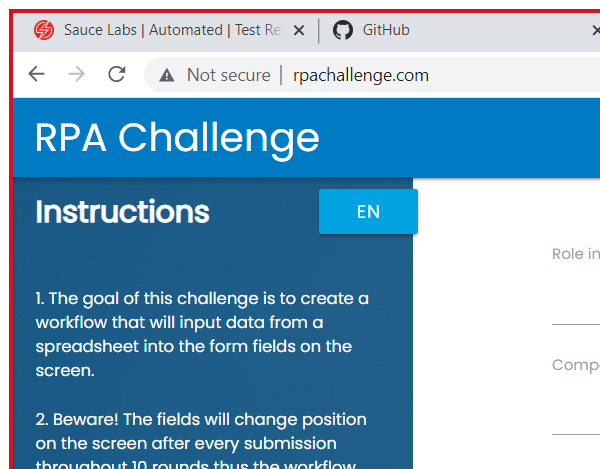
Task: Test Automation Project
Workflow: SelectorsDemo

Step 1: Attach Browser 'chrome.exe Rpa' in window 'Rpa Challenge' (chrome.exe)

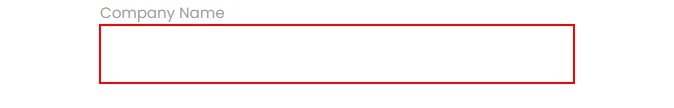
Step 2: find the text box

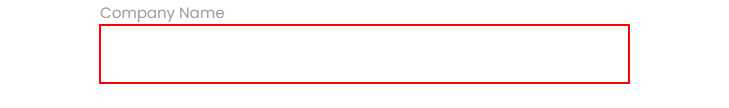
Step 3: find the text box

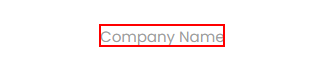
Step 4: Find Element 'LABEL' on the label 'Company Name'

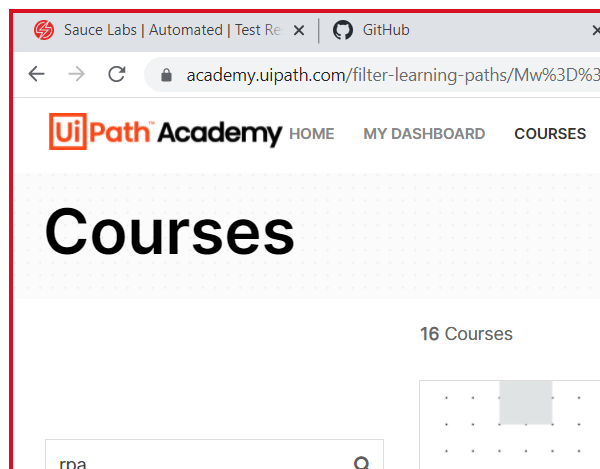
Step 5: Attach Browser 'chrome.exe UiPath' in window 'UiPath Academy' (chrome.exe)

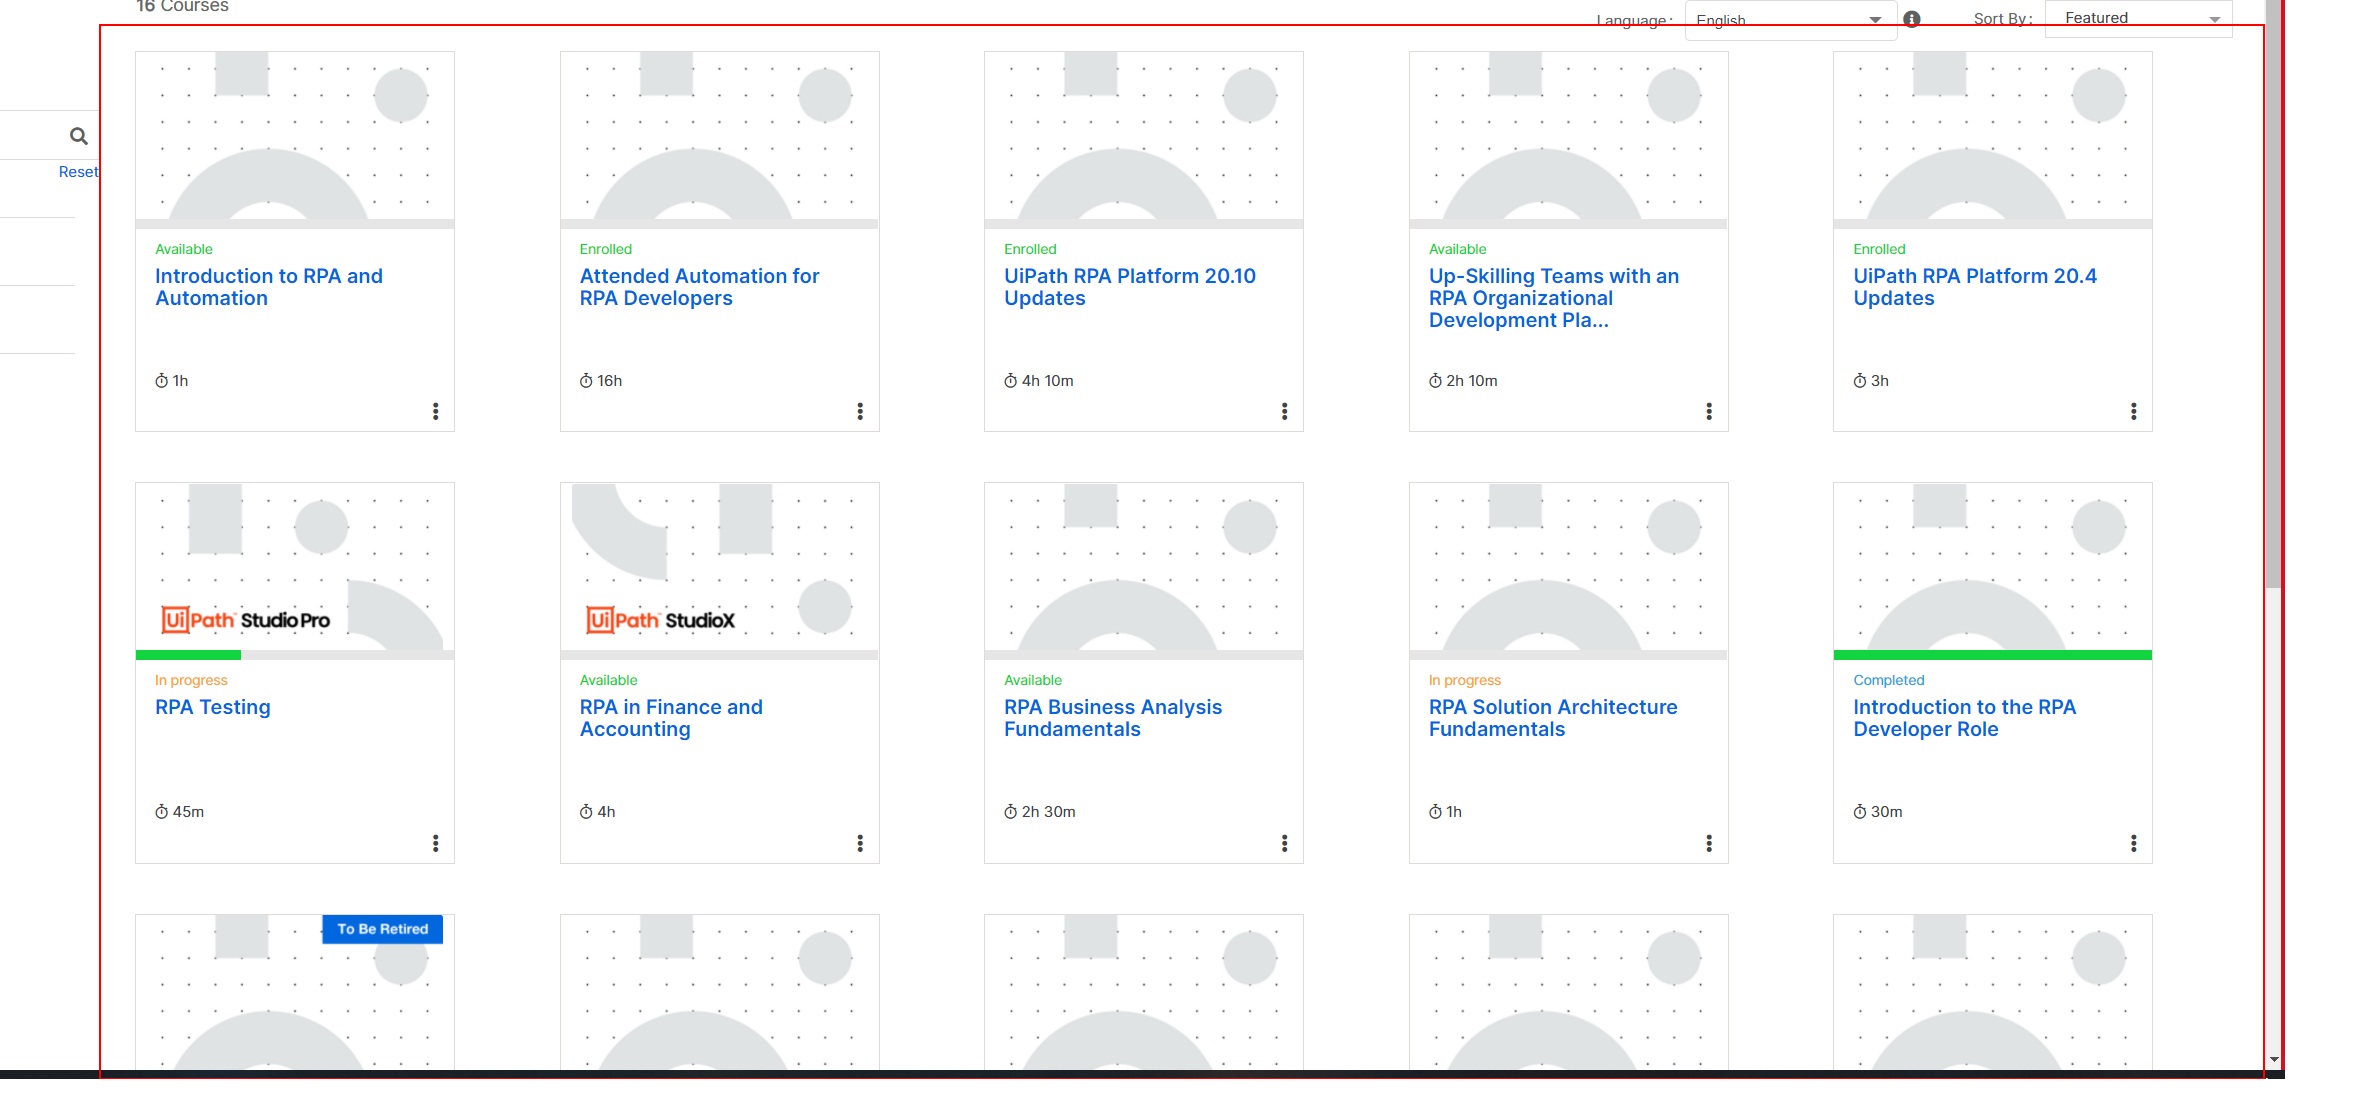
Step 6: find the element

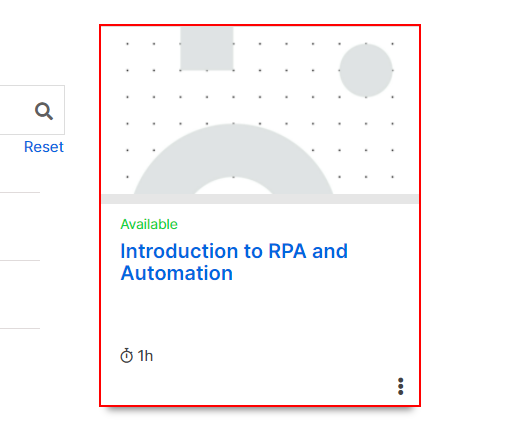
Step 7: click on the element